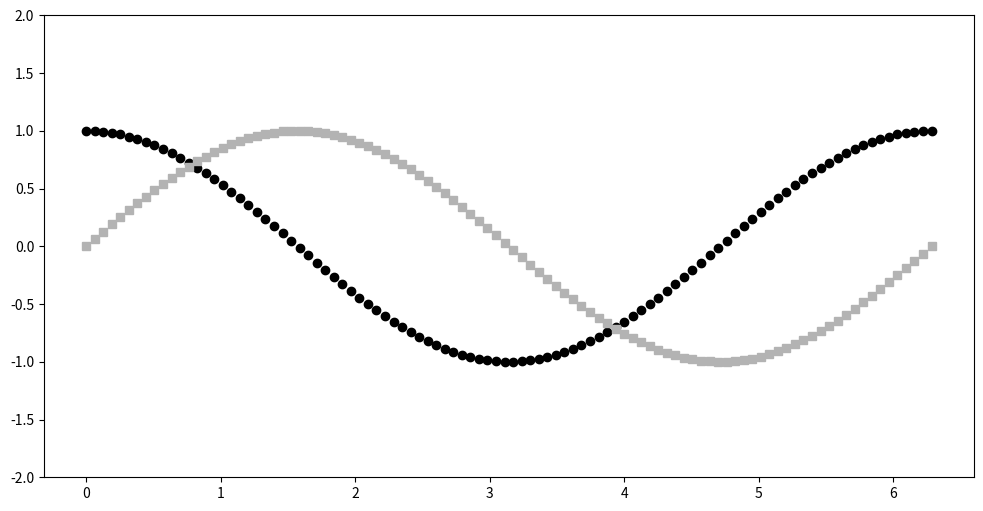

Here is the Python script that generated this plot:
import matplotlib.pyplot as plt
import numpy as np

# Configuração da animação
import matplotlib.animation as animation
from matplotlib import rc
rc('animation', html='jshtml')

# função para desenhar a plotagem no gráfico
def aframe(ph):

  # cria a matriz de transformação
  A = np.array([ [  1-ph/3,0 ], [  0,ph   ] ])

  # aplica a transformação dos pontos usando a matriz de transformação
  P1 = A @ Y1
  P2 = A @ Y2

  # atualiza as linhas inferiores e superiores
  plth1.set_xdata(P1[0,:])
  plth1.set_ydata(P1[1,:])

  plth2.set_xdata(P2[0,:])
  plth2.set_ydata(P2[1,:])

  # exporta os manipuladores da plotagem
  return (plth1,plth2)

# define os pontos X e Y
theta = np.linspace(0,2*np.pi,100) # theta (ângulos)
Y1 = np.vstack((theta,np.cos(theta)))
Y2 = np.vstack((theta,np.sin(theta)))


# configura a figura
fig,ax = plt.subplots(1,figsize=(12,6))

plth1, = ax.plot(Y1[0,:],Y1[1,:],'ko')
plth2, = ax.plot(Y2[0,:],Y2[1,:],'s',color=[.7,.7,.7])
ax.set_ylim([-2,2])


# define as fases e roda a animação
phi = 1-np.linspace(-1,1-1/40,40)**2
anim = animation.FuncAnimation(fig, aframe, phi, interval=50, repeat=True)

plt.show()


